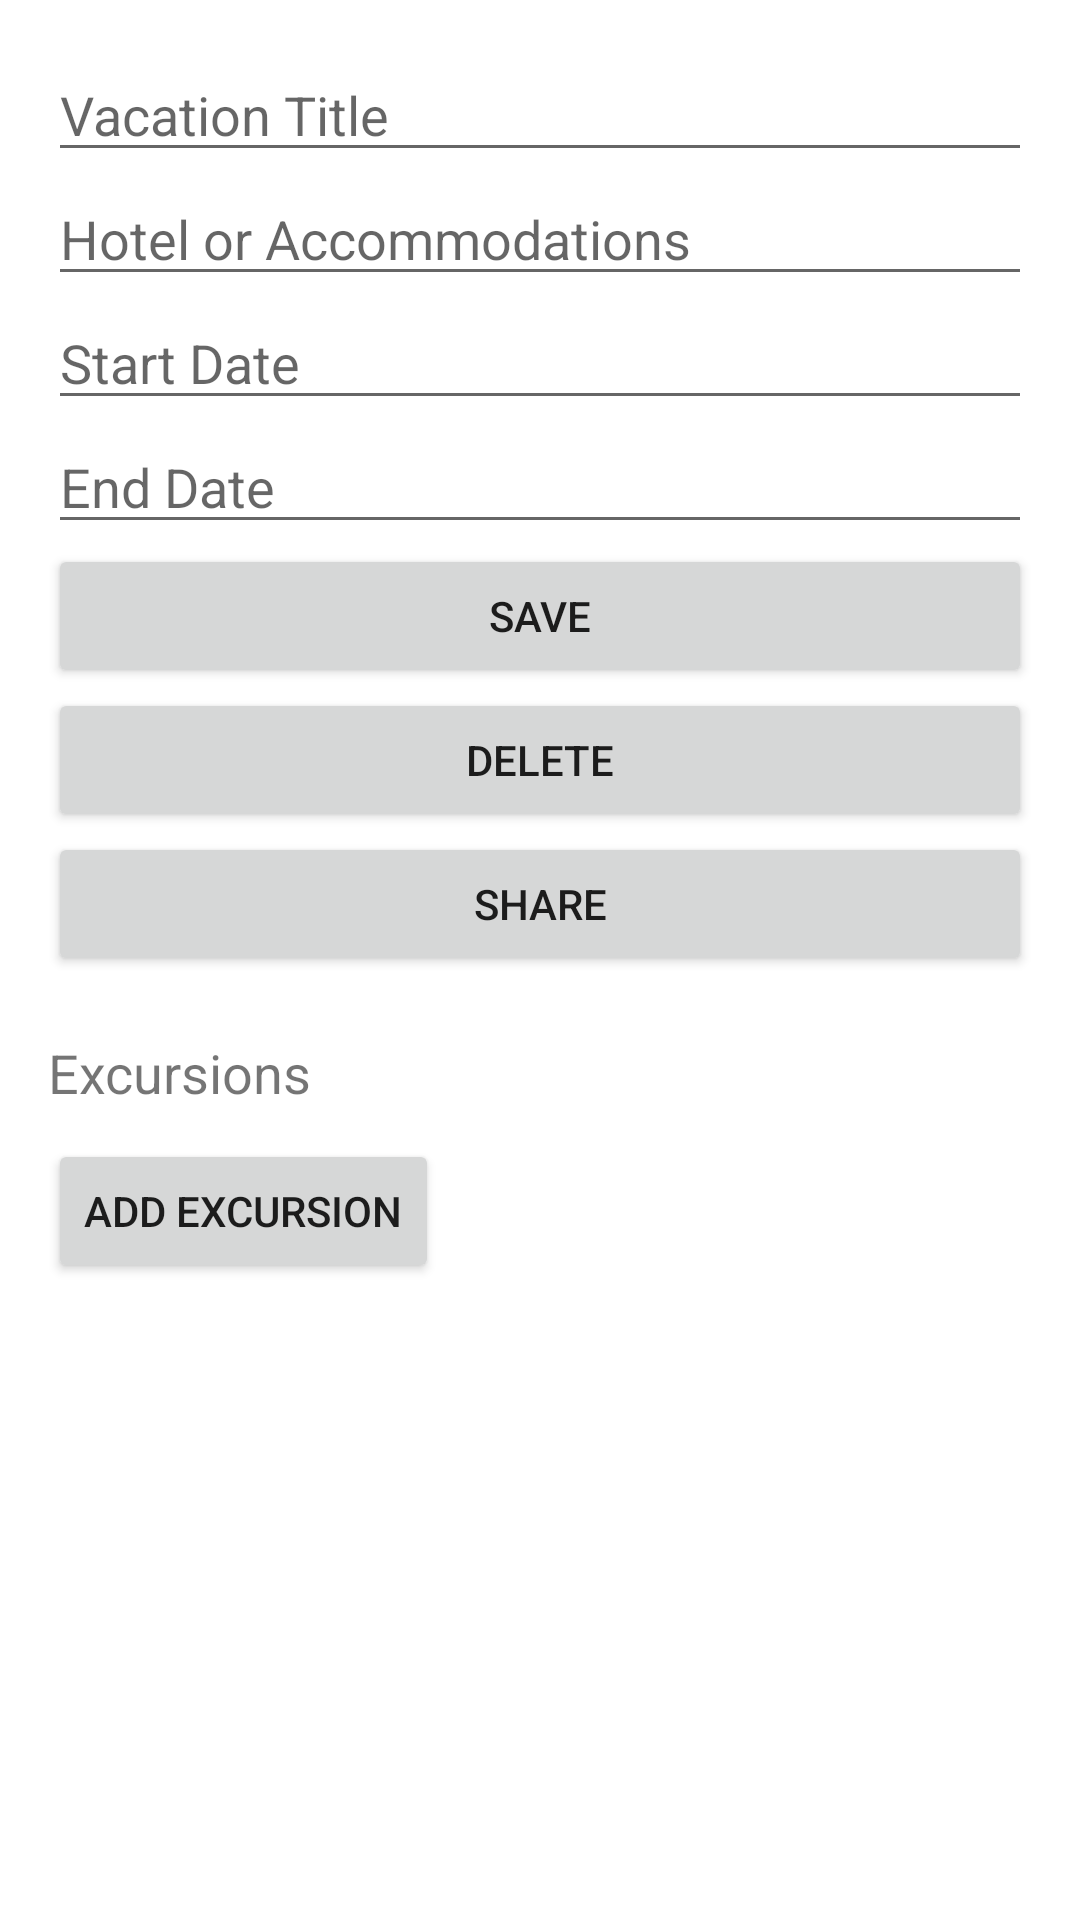

Write the Android layout XML for this screen, with the resource values it uses.
<!-- AndroidManifest.xml: application theme Theme.AEPVacationScheduler -->
<!-- res/layout/activity_vacation_details.xml -->
<?xml version="1.0" encoding="utf-8"?>
<ScrollView xmlns:android="http://schemas.android.com/apk/res/android"
    android:layout_width="match_parent"
    android:layout_height="match_parent"
    android:padding="16dp">

    <LinearLayout
        android:layout_width="match_parent"
        android:layout_height="wrap_content"
        android:orientation="vertical">

        <EditText
            android:id="@+id/etVacationTitle"
            android:layout_width="match_parent"
            android:layout_height="wrap_content"
            android:hint="@string/vacation_title" />

        <EditText
            android:id="@+id/etHotel"
            android:layout_width="match_parent"
            android:layout_height="wrap_content"
            android:hint="@string/hotel" />

        <EditText
            android:id="@+id/etStartDate"
            android:layout_width="match_parent"
            android:layout_height="wrap_content"
            android:hint="@string/start_date"
            android:focusable="false"
            android:clickable="true" />

        <EditText
            android:id="@+id/etEndDate"
            android:layout_width="match_parent"
            android:layout_height="wrap_content"
            android:hint="@string/end_date"
            android:focusable="false"
            android:clickable="true" />

        <Button
            android:id="@+id/btnSaveVacation"
            android:layout_width="match_parent"
            android:layout_height="wrap_content"
            android:text="@string/save" />

        <Button
            android:id="@+id/btnDeleteVacation"
            android:layout_width="match_parent"
            android:layout_height="wrap_content"
            android:text="@string/delete" />

        <Button
            android:id="@+id/btnShareVacation"
            android:layout_width="match_parent"
            android:layout_height="wrap_content"
            android:text="@string/share" />

        <TextView
            android:id="@+id/tvExcursionsHeader"
            android:layout_width="wrap_content"
            android:layout_height="wrap_content"
            android:text="@string/excursions"
            android:textSize="18sp"
            android:layout_marginTop="20dp"
            android:layout_marginBottom="10dp" />

        <androidx.recyclerview.widget.RecyclerView
            android:id="@+id/excursionRecyclerView"
            android:layout_width="match_parent"
            android:layout_height="wrap_content" />

        <Button
            android:id="@+id/btnAddExcursion"
            android:layout_width="wrap_content"
            android:layout_height="wrap_content"
            android:text="@string/add_excursion" />

    </LinearLayout>
</ScrollView>
<!-- resources referenced by this layout -->
<resources>
  <string name="add_excursion">Add Excursion</string>
  <string name="delete">Delete</string>
  <string name="end_date">End Date</string>
  <string name="excursions">Excursions</string>
  <string name="hotel">Hotel or Accommodations</string>
  <string name="save">Save</string>
  <string name="share">Share</string>
  <string name="start_date">Start Date</string>
  <string name="vacation_title">Vacation Title</string>
  <style name="Theme.AEPVacationScheduler" parent="Theme.MaterialComponents.DayNight.DarkActionBar">
          
          <item name="colorPrimary">@color/purple_500</item>
          <item name="colorPrimaryVariant">@color/purple_700</item>
          <item name="colorOnPrimary">@color/white</item>
          
          <item name="colorSecondary">@color/teal_200</item>
          <item name="colorSecondaryVariant">@color/teal_700</item>
          <item name="colorOnSecondary">@color/black</item>
          
          <item name="android:statusBarColor">?attr/colorPrimaryVariant</item>
          
      </style>
  <!-- not gathered from this repository: default colours our renderer supplied (Android Studio template values) -->
  <color name="purple_500">#FF6200EE</color>
  <color name="purple_700">#FF3700B3</color>
  <color name="teal_200">#FF03DAC5</color>
  <color name="teal_700">#FF018786</color>
  <color name="black">#FF000000</color>
  <color name="white">#FFFFFFFF</color>
</resources>
